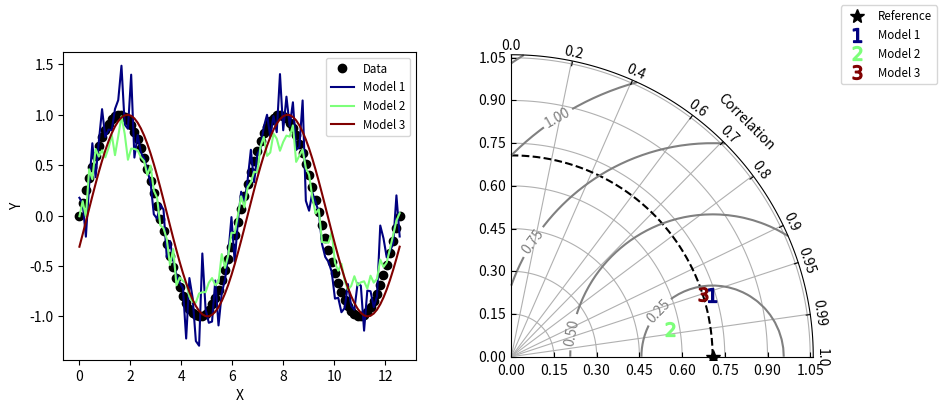

This chart was generated by the following Python code:
#!/usr/bin/env python
# Copyright: This document has been placed in the public domain.

"""
Taylor diagram (Taylor, 2001) implementation.
"""

__version__ = "Time-stamp: <2018-05-17 19:41:54 ycopin>"
__author__ = "Yannick Copin <yannick.copin@laposte.net>"

import numpy as NP
import matplotlib.pyplot as PLT


class TaylorDiagram(object):
    """
    Taylor diagram.

    Plot model standard deviation and correlation to reference (data)
    sample in a single-quadrant polar plot, with r=stddev and
    theta=arccos(correlation).
    """

    def __init__(self, refstd,
                 fig=None, rect=111, label='_', srange=(0, 1.5), extend=False):
        """
        Set up Taylor diagram axes, i.e. single quadrant polar
        plot, using `mpl_toolkits.axisartist.floating_axes`.

        Parameters:

        * refstd: reference standard deviation to be compared to
        * fig: input Figure or None
        * rect: subplot definition
        * label: reference label
        * srange: stddev axis extension, in units of *refstd*
        * extend: extend diagram to negative correlations
        """

        from matplotlib.projections import PolarAxes
        import mpl_toolkits.axisartist.floating_axes as FA
        import mpl_toolkits.axisartist.grid_finder as GF

        self.refstd = refstd            # Reference standard deviation

        tr = PolarAxes.PolarTransform()

        # Correlation labels
        rlocs = NP.array([0, 0.2, 0.4, 0.6, 0.7, 0.8, 0.9, 0.95, 0.99, 1])
        if extend:
            # Diagram extended to negative correlations
            self.tmax = NP.pi
            rlocs = NP.concatenate((-rlocs[:0:-1], rlocs))
        else:
            # Diagram limited to positive correlations
            self.tmax = NP.pi/2
        tlocs = NP.arccos(rlocs)        # Conversion to polar angles
        gl1 = GF.FixedLocator(tlocs)    # Positions
        tf1 = GF.DictFormatter(dict(zip(tlocs, map(str, rlocs))))

        # Standard deviation axis extent (in units of reference stddev)
        self.smin = srange[0] * self.refstd
        self.smax = srange[1] * self.refstd

        ghelper = FA.GridHelperCurveLinear(
            tr,
            extremes=(0, self.tmax, self.smin, self.smax),
            grid_locator1=gl1, tick_formatter1=tf1)

        if fig is None:
            fig = PLT.figure()

        ax = FA.FloatingSubplot(fig, rect, grid_helper=ghelper)
        fig.add_subplot(ax)

        # Adjust axes
        ax.axis["top"].set_axis_direction("bottom")   # "Angle axis"
        ax.axis["top"].toggle(ticklabels=True, label=True)
        ax.axis["top"].major_ticklabels.set_axis_direction("top")
        ax.axis["top"].label.set_axis_direction("top")
        ax.axis["top"].label.set_text("Correlation")

        ax.axis["left"].set_axis_direction("bottom")  # "X axis"
        #ax.axis["left"].label.set_text("Standard deviation (model)/ Observed (observations)")

        ax.axis["right"].set_axis_direction("top")    # "Y-axis"
        ax.axis["right"].toggle(ticklabels=True)
        ax.axis["right"].major_ticklabels.set_axis_direction(
            "bottom" if extend else "left")

        ax.axis["bottom"].set_visible(False)          # Unused

        self._ax = ax                   # Graphical axes
        self.ax = ax.get_aux_axes(tr)   # Polar coordinates
        # # DOESNT WORK!!!!
        # ax.axes.set_xticks([0.,0.2,0.4,1.])
        # ax.axes.set_yticks([0.,0.2,0.4,1.])

        # Add reference point and stddev contour
        l, = self.ax.plot([0], self.refstd, 'k*',
                          ls='', ms=10, label=label)
        t = NP.linspace(0, self.tmax)
        r = NP.zeros_like(t) + self.refstd
        self.ax.plot(t, r, 'k--', label='_')

        # Collect sample points for latter use (e.g. legend)
        self.samplePoints = [l]

    def add_sample(self, stddev, corrcoef, annotate=None,*args, **kwargs):
        """
        Add sample (*stddev*, *corrcoeff*) to the Taylor
        diagram. *args* and *kwargs* are directly propagated to the
        `Figure.plot` command.
        """
        print(annotate)

        if annotate is not None:
            l = self.ax.annotate(annotate,xy=(NP.arccos(corrcoef), stddev),\
                              *args, **kwargs)  # (theta, radius)
        else:
            l, = self.ax.plot(NP.arccos(corrcoef), stddev,
                          *args, **kwargs)  # (theta, radius)
        self.samplePoints.append(l)

        return l

    def add_grid(self, *args, **kwargs):
        """Add a grid."""

        self._ax.grid(*args, **kwargs)

    def add_contours(self, levels=5, **kwargs):
        """
        Add constant centered RMS difference contours, defined by *levels*.
        """

        rs, ts = NP.meshgrid(NP.linspace(self.smin, self.smax),
                             NP.linspace(0, self.tmax))
        # Compute centered RMS difference
        rms = NP.sqrt(self.refstd**2 + rs**2 - 2*self.refstd*rs*NP.cos(ts))

        contours = self.ax.contour(ts, rs, rms, levels, **kwargs)

        return contours


def test1():
    """Display a Taylor diagram in a separate axis."""

    # Reference dataset
    x = NP.linspace(0, 4*NP.pi, 100)
    data = NP.sin(x)
    refstd = data.std(ddof=1)           # Reference standard deviation

    # Generate models
    m1 = data + 0.2*NP.random.randn(len(x))     # Model 1
    m2 = 0.8*data + .1*NP.random.randn(len(x))  # Model 2
    m3 = NP.sin(x-NP.pi/10)                     # Model 3

    # Compute stddev and correlation coefficient of models
    samples = NP.array([ [m.std(ddof=1), NP.corrcoef(data, m)[0, 1]]
                         for m in (m1, m2, m3)])

    fig = PLT.figure(figsize=(10, 4))

    ax1 = fig.add_subplot(1, 2, 1, xlabel='X', ylabel='Y')
    # Taylor diagram
    dia = TaylorDiagram(refstd, fig=fig, rect=122, label="Reference")

    colors = PLT.matplotlib.cm.jet(NP.linspace(0, 1, len(samples)))

    ax1.plot(x, data, 'ko', label='Data')
    for i, m in enumerate([m1, m2, m3]):
        ax1.plot(x, m, c=colors[i], label='Model %d' % (i+1))
    ax1.legend(numpoints=1, prop=dict(size='small'), loc='best')

    # Add the models to Taylor diagram
    for i, (stddev, corrcoef) in enumerate(samples):
        dia.add_sample(stddev, corrcoef,
                       marker='$%d$' % (i+1), ms=10, ls='',
                       mfc=colors[i], mec=colors[i],
                       label="Model %d" % (i+1))

    # Add grid
    dia.add_grid()

    # Add RMS contours, and label them
    contours = dia.add_contours(colors='0.5')
    PLT.clabel(contours, inline=1, fontsize=10, fmt='%.2f')

    # Add a figure legend
    fig.legend(dia.samplePoints,
               [ p.get_label() for p in dia.samplePoints ],
               numpoints=1, prop=dict(size='small'), loc='upper right')

    return dia


def test2():
    """
    Climatology-oriented example (after iteration w/ Michael A. Rawlins).
    """

    # Reference std
    stdref = 48.491

    # Samples std,rho,name
    samples = [[25.939, 0.385, "Model A"],
               [29.593, 0.509, "Model B"],
               [33.125, 0.585, "Model C"],
               [29.593, 0.509, "Model D"],
               [71.215, 0.473, "Model E"],
               [27.062, 0.360, "Model F"],
               [38.449, 0.342, "Model G"],
               [35.807, 0.609, "Model H"],
               [17.831, 0.360, "Model I"]]

    fig = PLT.figure()

    dia = TaylorDiagram(stdref, fig=fig, label='Reference', extend=True)
    dia.samplePoints[0].set_color('r')  # Mark reference point as a red star

    # Add models to Taylor diagram
    for i, (stddev, corrcoef, name) in enumerate(samples):
        dia.add_sample(stddev, corrcoef,
                       marker='$%d$' % (i+1), ms=10, ls='',
                       mfc='k', mec='k',
                       label=name)

    # Add RMS contours, and label them
    contours = dia.add_contours(levels=5, colors='0.5')  # 5 levels in grey
    PLT.clabel(contours, inline=1, fontsize=10, fmt='%.0f')

    dia.add_grid()                                  # Add grid
    dia._ax.axis[:].major_ticks.set_tick_out(True)  # Put ticks outward

    # Add a figure legend and title
    fig.legend(dia.samplePoints,
               [ p.get_label() for p in dia.samplePoints ],
               numpoints=1, prop=dict(size='small'), loc='upper right')
    fig.suptitle("Taylor diagram", size='x-large')  # Figure title

    return dia


if __name__ == '__main__':

    dia = test1()
    dia = test2()

    PLT.show()
